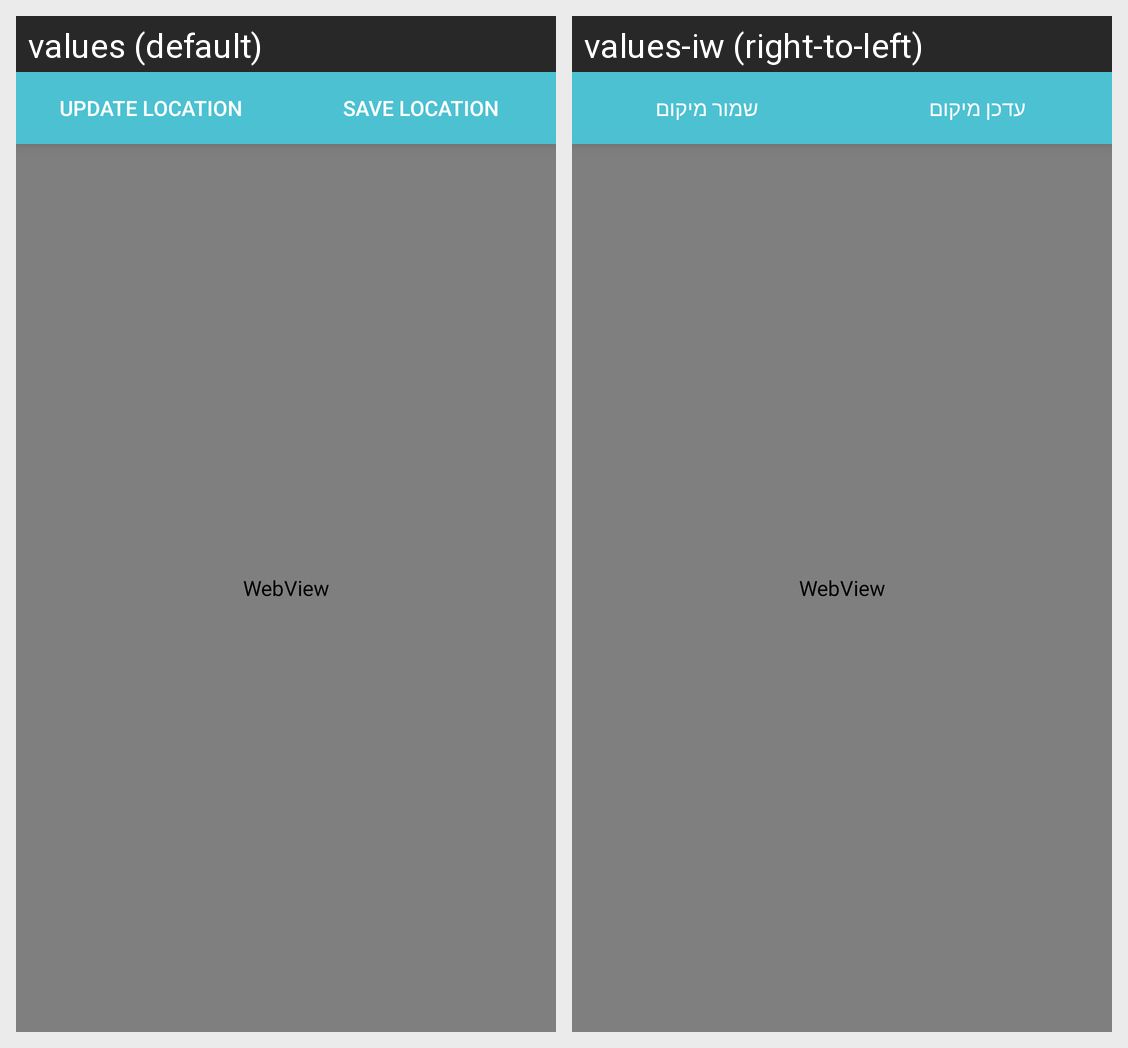

Here is an Android app screen in its default locale and in the app's own translations. Write out the translated-string differences for the strings that appear on this screen.
Android screen res/layout/activity_save_new_space.xml rendered under 2 locales, left to right: values (default), values-iw (right-to-left). Device: Nexus 5 (rendered at 1080×1920; each locale shown at half size, 540×960, under a caption strip naming it); theme AppTheme.
Strings drawn on this screen, with the default value and each locale's value (text and hints the layout hard-codes, and strings that could not be matched under every locale, appear in the picture but are not listed):

locationButton
  values: Update Location
  values-iw: עדכן מיקום

saveAndReturn
  values: Save Location
  values-iw: שמור מיקום
